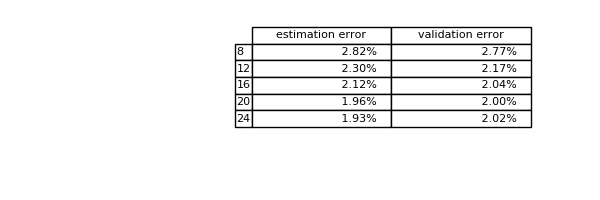

The table this chart was drawn from, first rows:
	estimation error	validation error
8	2.82%	2.77%
12	2.30%	2.17%
16	2.12%	2.04%
20	1.96%	2.00%
24	1.93%	2.02%
